Labelled photos from "cleaned", an image-classification folder in j-ack999/brainTumourNN. The possible labels are: glioma, meningioma, pituitary tumor.

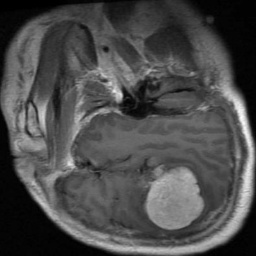
Label: meningioma

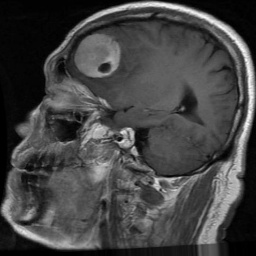
Label: meningioma

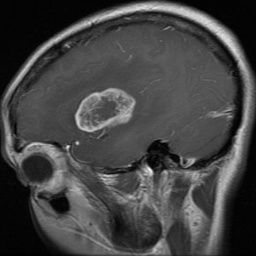
Label: glioma

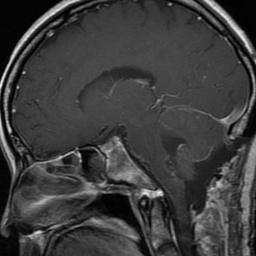
Label: glioma

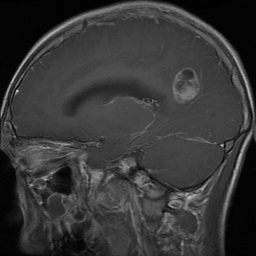
Label: glioma

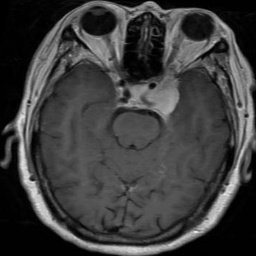
Label: meningioma
